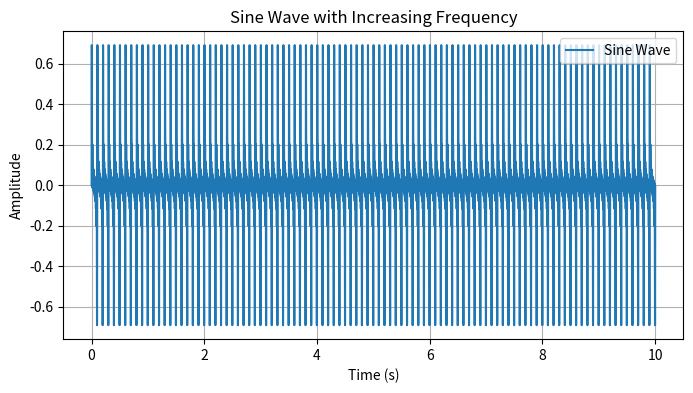

Generate this figure with matplotlib:
import numpy as np
import matplotlib.pyplot as plt

# Parameters
min_frequency = 0  # Minimum frequency in Hz
max_frequency = 100  # Maximum frequency in Hz
duration = 10       # Duration of the signal in seconds
sampling_rate = 44100  # Sampling rate (samples per second)

# Generate time values
t = np.linspace(0, duration, int(sampling_rate * duration), endpoint=False)

# Generate the sine wave with increasing frequency
frequency_range = np.arange(min_frequency, max_frequency + 10, 10)
sine_wave = np.zeros(len(t))

for freq in frequency_range:
    sine_wave += np.sin(2 * np.pi * freq * t)

# Normalize the amplitude
sine_wave /= len(frequency_range)

# Plot the resulting sine wave
plt.figure(figsize=(8, 4))
plt.plot(t, sine_wave, label="Sine Wave")
plt.xlabel("Time (s)")
plt.ylabel("Amplitude")
plt.title("Sine Wave with Increasing Frequency")
plt.grid(True)
plt.legend()
plt.show()
